Run: headless pygame with SDL's dummy video driver; simulated clock (each Clock.tick advances the game by its frame time, no real sleeping); random seed 0; keys injected as events and as key.get_pressed() state; mouse plan: one left click at the window centre at the start of phase 2, then a move to the lower-right quarter at the start of phase 3.
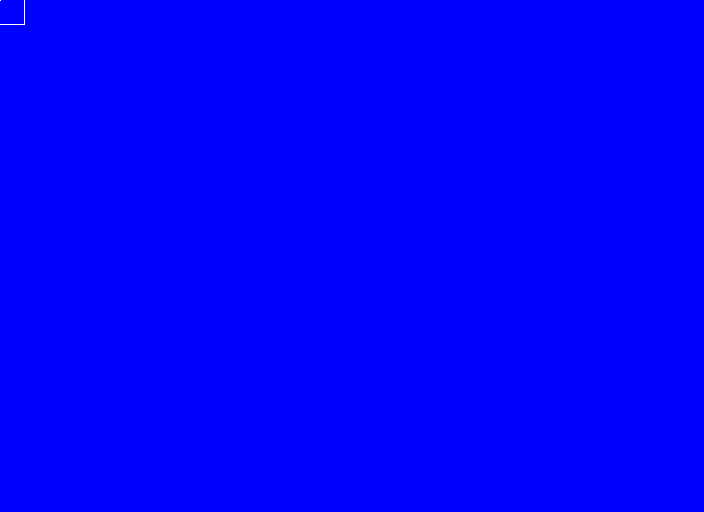
Frame 1 of 4 · flips 1–60 · no input
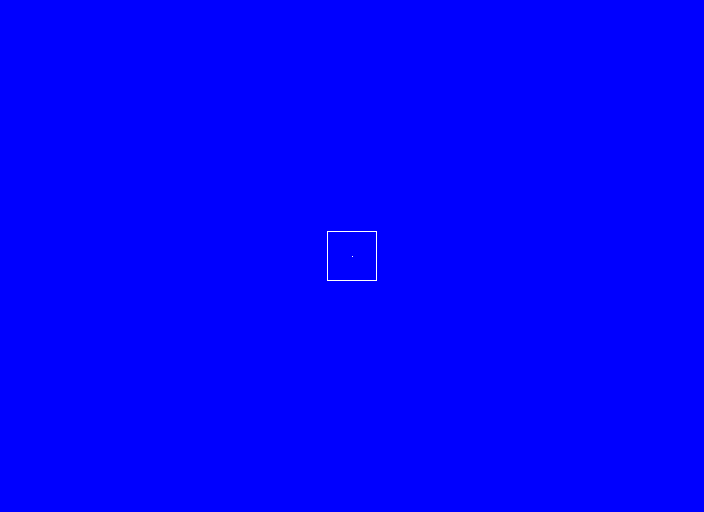
Frame 2 of 4 · flips 61–180 · clicked the window centre · tapped SPACE, RETURN · held RIGHT (→), D
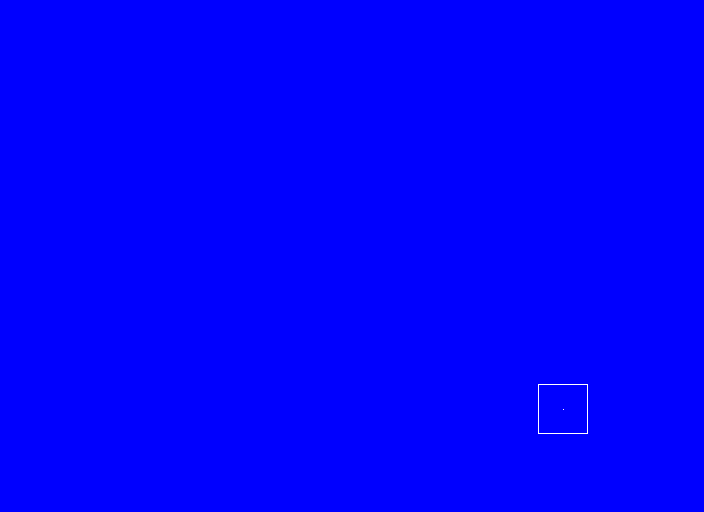
Frame 3 of 4 · flips 181–300 · moved the mouse to the lower-right quarter · held DOWN (↓), S
Frame 4 of 4 · flips 301–420 · held LEFT (←), A, UP (↑), W · screen unchanged from frame 3, image omitted

The pygame program that drew these frames:

import pygame, sys
pygame.init()

BLUE = pygame.Color("blue")
WHITE = pygame.Color("white")
 
size = (704, 512)
screen = pygame.display.set_mode(size)
done = False
clock = pygame.time.Clock()

pygame.display.set_caption("QUESTABOX's Cool Game")

while True:
    for event in pygame.event.get():
        if event.type == pygame.QUIT:
            done = True
    screen.fill(BLUE)
    pos = pygame.mouse.get_pos()
    x_offset = pos[0]-size[0]/2-25 # "-25" is optional
    y_offset = pos[1]-size[1]/2-25 # "-25" is optional
    pygame.draw.rect(screen, WHITE, (size[0]/2+x_offset, size[1]/2+y_offset, 50, 50), width=1)
    pygame.draw.rect(screen, WHITE, (size[0]/2+25+x_offset, size[1]/2+25+y_offset, 1, 1), width=1) # optional
    pygame.display.flip()
    clock.tick(60)
pygame.quit()
